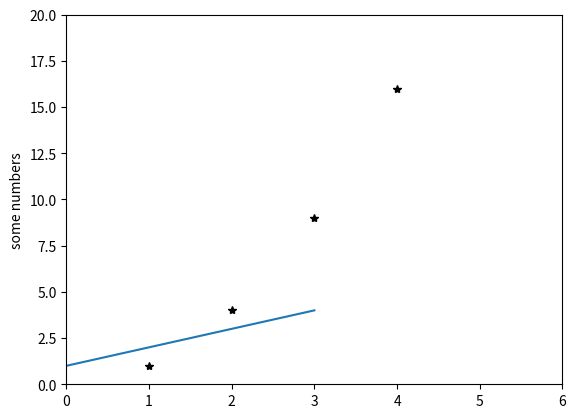

Recreate this plot in Python.
# -*- coding: utf-8 -*-


############
#  PYPLOT  #

############
import matplotlib.pyplot as plt

# 기본적인 그래프
plt.plot([1, 2, 3, 4])
plt.ylabel('some numbers')
plt.show()


import matplotlib.pyplot as plt

# red circle 그래프
plt.plot([1, 2, 3, 4], [1, 4, 9, 16], 'k*')
plt.axis([0, 6, 0, 20])
plt.show()


